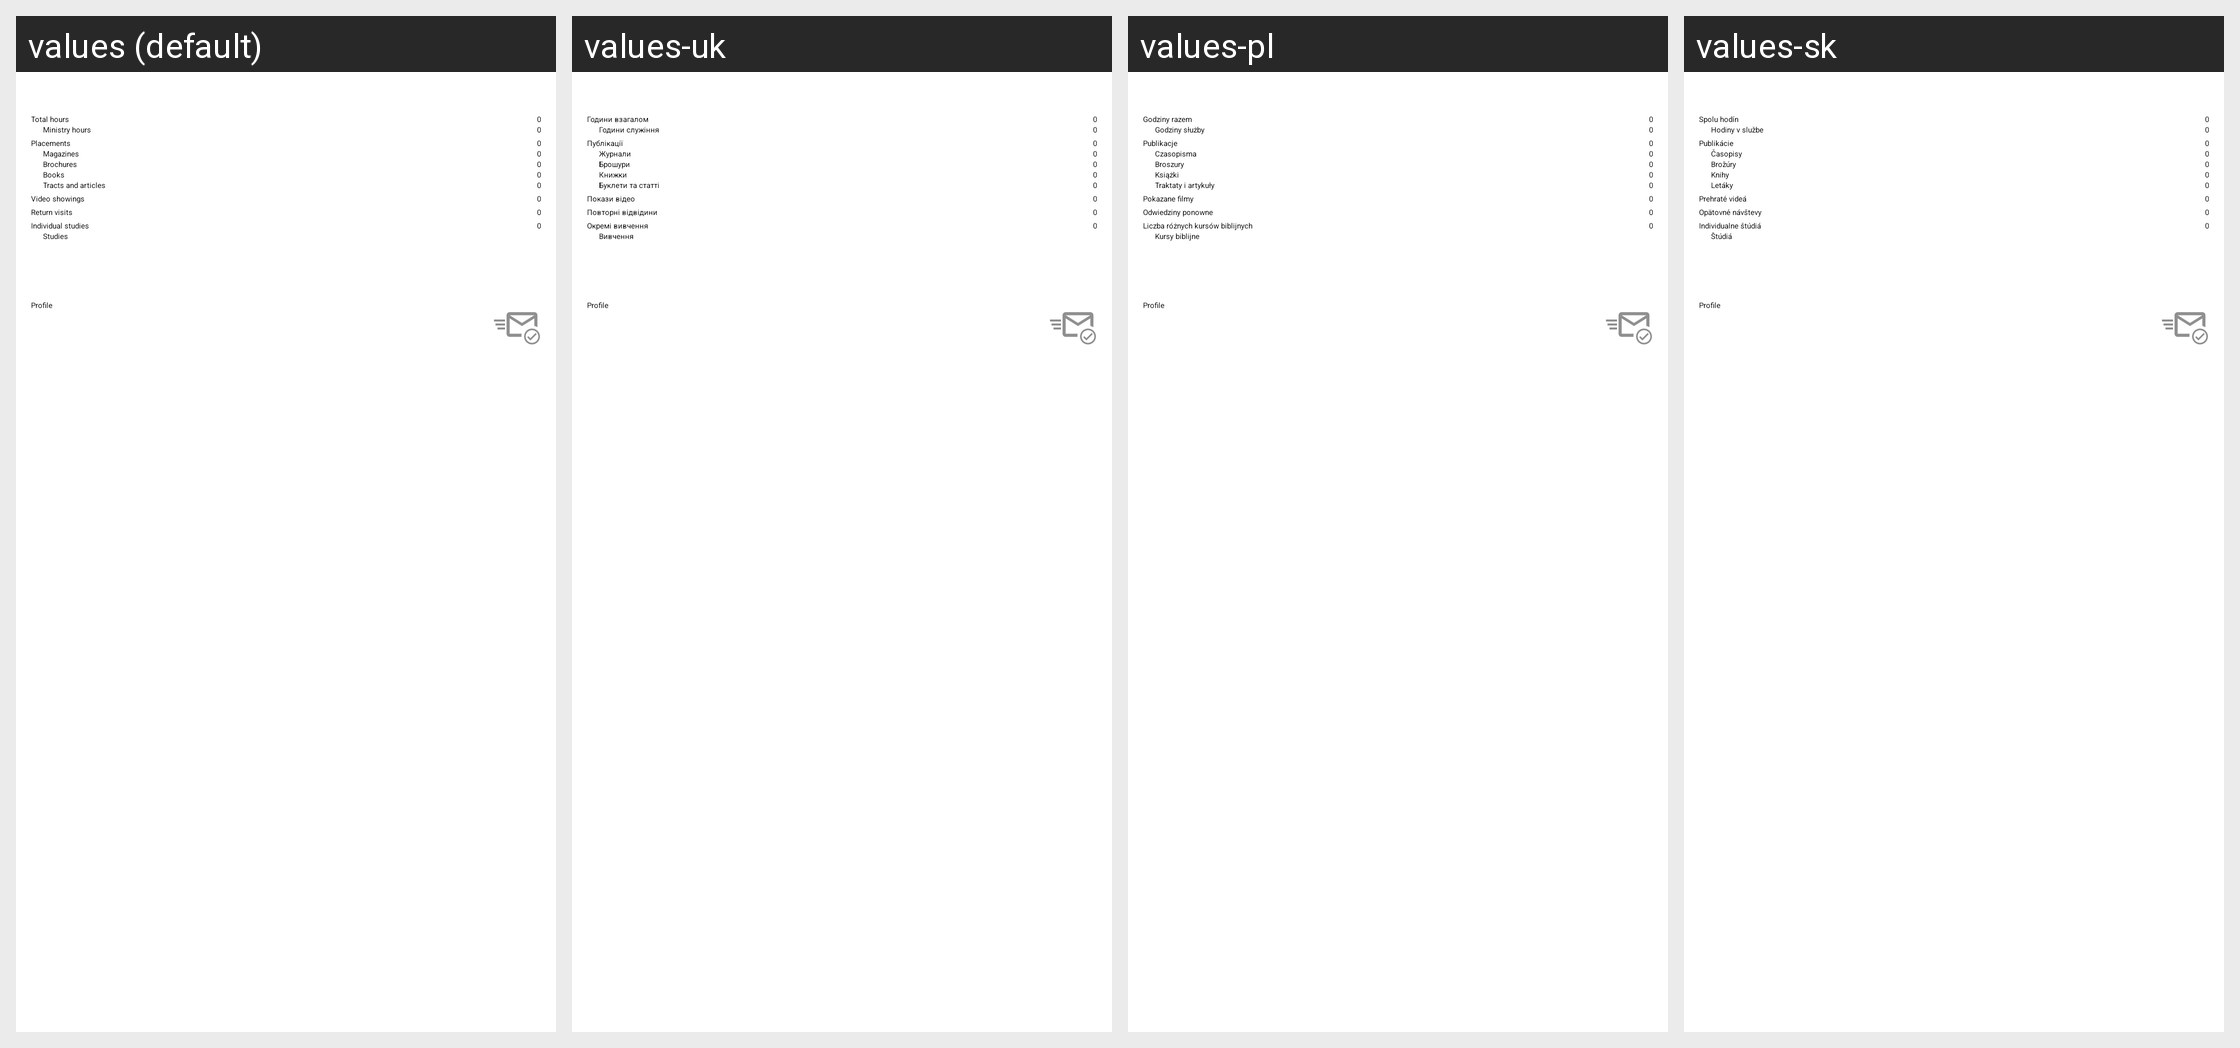

This grid shows one Android layout under several languages. Give, for every string resource on the screen, its name, the default text and each shown locale's text.
Android screen res/layout/servicemonthfragment.xml rendered under 4 locales, left to right: values (default), values-uk, values-pl, values-sk. Device: Nexus 5 (rendered at 1080×1920; each locale shown at half size, 540×960, under a caption strip naming it); theme MinistryAssistantTheme.
Other locales in the repository, not shown: values-af, values-am, values-ar, values-be, values-bg, values-ca, values-cs, values-cy, values-da, values-de, values-el, values-en-rGB, values-es, values-es-rUS, values-et, values-eu, values-fa, values-fi, values-fr, values-fr-rCA, values-hi, values-hr, values-ht, values-hu, values-in, values-it, values-iw, values-ja, values-ka, values-ko, values-ln, values-lt, values-lv, values-mg, values-mk, values-ms, values-my, values-nb, values-nl, values-no, values-pt, values-pt-rBR, values-pt-rPT, values-rmo, values-ro, values-rom, values-ru, values-rw, values-sl, values-sq, values-sr, values-sv, values-sw, values-te, values-th, values-tl, values-tr, values-vi, values-zh-rCN, values-zh-rHK, values-zh-rTW, values-zu.
Strings drawn on this screen, with the default value and each locale's value (text and hints the layout hard-codes, and strings that could not be matched under every locale, appear in the picture but are not listed):

total_hours
  values: Total hours
  values-uk: Години взагалом
  values-pl: Godziny razem
  values-sk: Spolu hodín

ministry_hours
  values: Ministry hours
  values-uk: Години служіння
  values-pl: Godziny służby
  values-sk: Hodiny v službe

publicationsCapital
  values: Placements
  values-uk: Публікації
  values-pl: Publikacje
  values-sk: Publikácie

strMagazinesBig
  values: Magazines
  values-uk: Журнали
  values-pl: Czasopisma
  values-sk: Časopisy

strBroschuresBig
  values: Brochures
  values-uk: Брошури
  values-pl: Broszury
  values-sk: Brožúry

strBooksBig
  values: Books
  values-uk: Книжки
  values-pl: Książki
  values-sk: Knihy

strTractsBig
  values: Tracts and articles
  values-uk: Буклети та статті
  values-pl: Traktaty i artykuły
  values-sk: Letáky

videoShowingsCapital
  values: Video showings
  values-uk: Покази відео
  values-pl: Pokazane filmy
  values-sk: Prehraté videá

strReturnVisitsBig
  values: Return visits
  values-uk: Повторні відвідини
  values-pl: Odwiedziny ponowne
  values-sk: Opätovné návštevy

strIndividualStudies
  values: Individual studies
  values-uk: Окремі вивчення
  values-pl: Liczba różnych kursów biblijnych
  values-sk: Individualne štúdiá

strStudiesBig
  values: Studies
  values-uk: Вивчення
  values-pl: Kursy biblijne
  values-sk: Štúdiá
